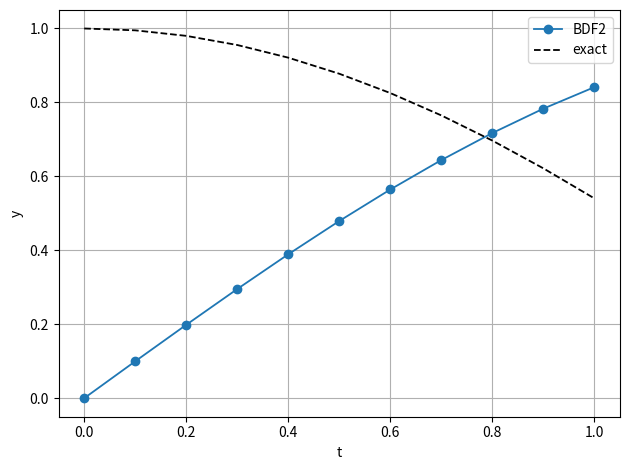

Here is the Python script that generated this plot:
# BDF/Gear 1 至 6 阶隐式模板。  # 数值分析：BDF 特别适合刚性问题，但每一步需解隐式方程。
import math  # 标准库 math 用于默认例题中的三角函数。
import numpy as np  # NumPy 用于系数、网格和历史值数组。
import matplotlib.pyplot as plt  # Matplotlib 用于画数值解与精确解。

f = lambda t, y: -math.exp(10*t)*(y-math.sin(t))+math.cos(t)  # 【必须替换】ODE 右端；默认例题精确解为 cos(t)。
fy = lambda t, y: -math.exp(10*t)  # 【必须替换】偏导 df/dy；Newton 解隐式方程时必须提供。
t0, T, y0, h, k = 0.0, 1.0, 0.0, 0.1, 2  # 【必须替换】区间、初值、步长、BDF 阶数 1...6。
tol, max_iter = 1e-12, 200  # Newton 迭代停止阈值与最大迭代次数。
alpha = [np.array([1,-1]),np.array([1,-4/3,1/3]),np.array([1,-18/11,9/11,-2/11]),np.array([1,-48/25,36/25,-16/25,3/25]),np.array([1,-300/137,300/137,-200/137,75/137,-12/137]),np.array([1,-360/147,450/147,-400/147,225/147,-72/147,10/147])]  # 归一化 BDF1...BDF6 左端系数。
beta = np.array([1,2/3,6/11,12/25,60/137,60/147], dtype=float)  # 右端 h*beta_k*f(t_{n+1},y_{n+1}) 系数。
assert k in range(1, 7), "k 必须是 1 到 6。"  # 检查 BDF 阶数。
a, b = alpha[k-1], beta[k-1]  # 取所选 BDF 的左端系数和右端系数。
N = round((T-t0)/h)  # 计算固定步长总步数。
assert N >= k-1 and abs(t0+N*h-T) < 1e-12, "区间或步长不满足 BDF 要求。"  # 检查起步点数量与终点。
t = t0 + np.arange(N+1)*h  # 创建等距时间网格。
y = np.zeros(N+1, dtype=float)  # 预分配数值解。
y[0] = y0  # 写入初值。
for n in range(k-1):  # 用 RK4 提供 k-1 个起步值。
    q1 = f(t[n], y[n])  # RK4 第一阶段。
    q2 = f(t[n]+h/2, y[n]+h*q1/2)  # RK4 第二阶段。
    q3 = f(t[n]+h/2, y[n]+h*q2/2)  # RK4 第三阶段。
    q4 = f(t[n]+h, y[n]+h*q3)  # RK4 第四阶段。
    y[n+1] = y[n] + h*(q1+2*q2+2*q3+q4)/6  # 保存起步值。
for n in range(k-1, N):  # 从已有 k 个历史值后开始 BDF 推进。
    known = -sum(a[j+1]*y[n-j] for j in range(k))  # Python 生成器求和；把历史项移到方程右端。
    z = y[n]  # 用最近数值解作为 y_{n+1} 的 Newton 初猜。
    for iteration in range(max_iter):  # 解 G(z)=z-known-h*b*f(t_{n+1},z)=0。
        G = z-known-h*b*f(t[n+1], z)  # 隐式 BDF 方程残差。
        dG = 1-h*b*fy(t[n+1], z)  # 残差导数；向量题应换成 I-h*b*Jacobian。
        z_new = z-G/dG  # 标量 Newton 更新；向量题使用 np.linalg.solve(dG,G)。
        if abs(z_new-z) < tol: break  # Newton 修正足够小时停止。
        z = z_new  # 更新猜测并继续 Newton。
    assert iteration < max_iter-1, "BDF Newton 未收敛，请检查 fy、减小 h 或调整初猜。"  # 显式报告隐式求解失败。
    y[n+1] = z_new  # 保存本步 BDF 解。
for tn, yn in zip(t, y):  # 配对输出结果。
    print(f"t={tn:.3f}, BDF{k}_y={yn:.10f}")  # 格式化打印。
plt.plot(t, y, "o-", linewidth=1.3, label=f"BDF{k}")  # 画 BDF 数值解。
plt.plot(t, np.cos(t), "k--", linewidth=1.3, label="exact")  # NumPy cos 向量化计算默认精确解。
plt.xlabel("t")  # 设置横轴名称。
plt.ylabel("y")  # 设置纵轴名称。
plt.grid(True)  # 打开网格。
plt.legend()  # 显示图例。
plt.tight_layout()  # 自动调整布局。
plt.show()  # 显示图像。
